Run: headless pygame with SDL's dummy video driver; simulated clock (each Clock.tick advances the game by its frame time, no real sleeping); random seed 0; keys injected as events and as key.get_pressed() state; no mouse input.
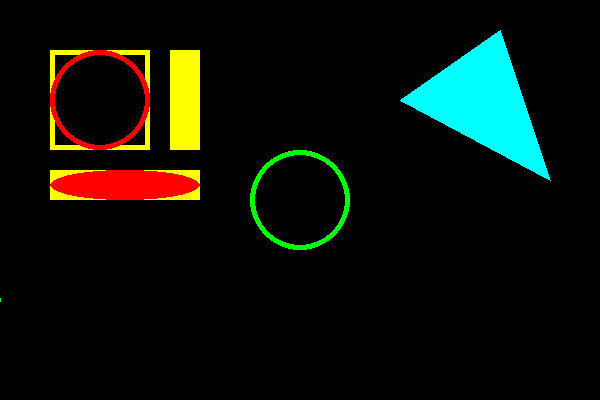
Frame 1 of 4 · flips 1–60 · no input
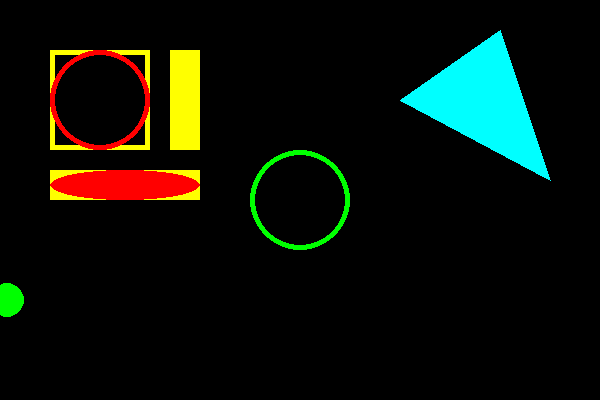
Frame 2 of 4 · flips 61–180 · tapped SPACE, RETURN · held RIGHT (→), D
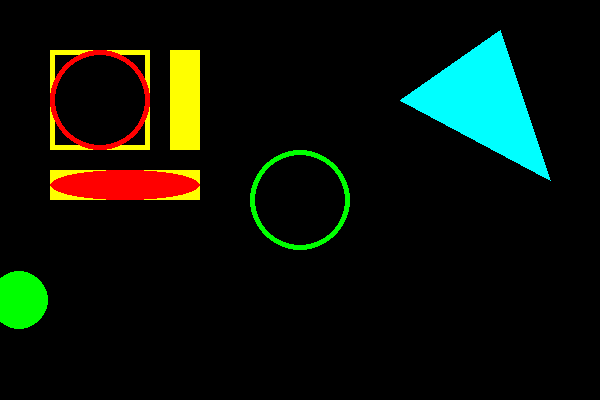
Frame 3 of 4 · flips 181–300 · held DOWN (↓), S
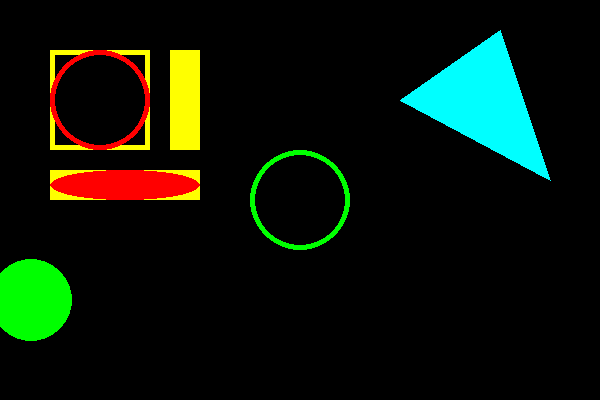
Frame 4 of 4 · flips 301–420 · held LEFT (←), A, UP (↑), W

The pygame program that drew these frames:

import pygame

pygame.init()

SCREEN_WIDTH = 600
SCREEN_HEIGHT = 400
SCREEN_SIZE = (SCREEN_WIDTH, SCREEN_HEIGHT)
win = pygame.display.set_mode(SCREEN_SIZE)
pygame.display.set_caption('pygame')

running = True
x = -10
r=0
while running:
    for event in pygame.event.get():
        if event.type == pygame.QUIT:
            running = False

    # 화면 지우기
    win.fill('black')


    # 사각형 그리기
    r1 = pygame.Rect(50, 50, 100, 100)
    pygame.draw.rect(win, 'yellow', r1, 5)
    r2 = pygame.Rect(50, 170, 150, 30)
    pygame.draw.rect(win, 'yellow', r2)
    r3 = pygame.Rect(170, 50, 30, 100)
    pygame.draw.rect(win, 'yellow', r3)

    # 타원 그리기
    pygame.draw.ellipse(win, 'red', r1, 5)
    pygame.draw.ellipse(win, 'red', r2)

    # 원 그리기
    pygame.draw.circle(win, 'green', (300,200), 50, 5)

    #다각형 그리기
    pygame.draw.polygon(win, 'aqua', [(400, 100), (500, 30), (550, 180)])

    #원그리기
    pygame.draw.circle(win, 'green', (x, 300), r)
    x+=0.1
    r+=0.1

    # 화면 갱신
    pygame.display.update()

pygame.quit()
